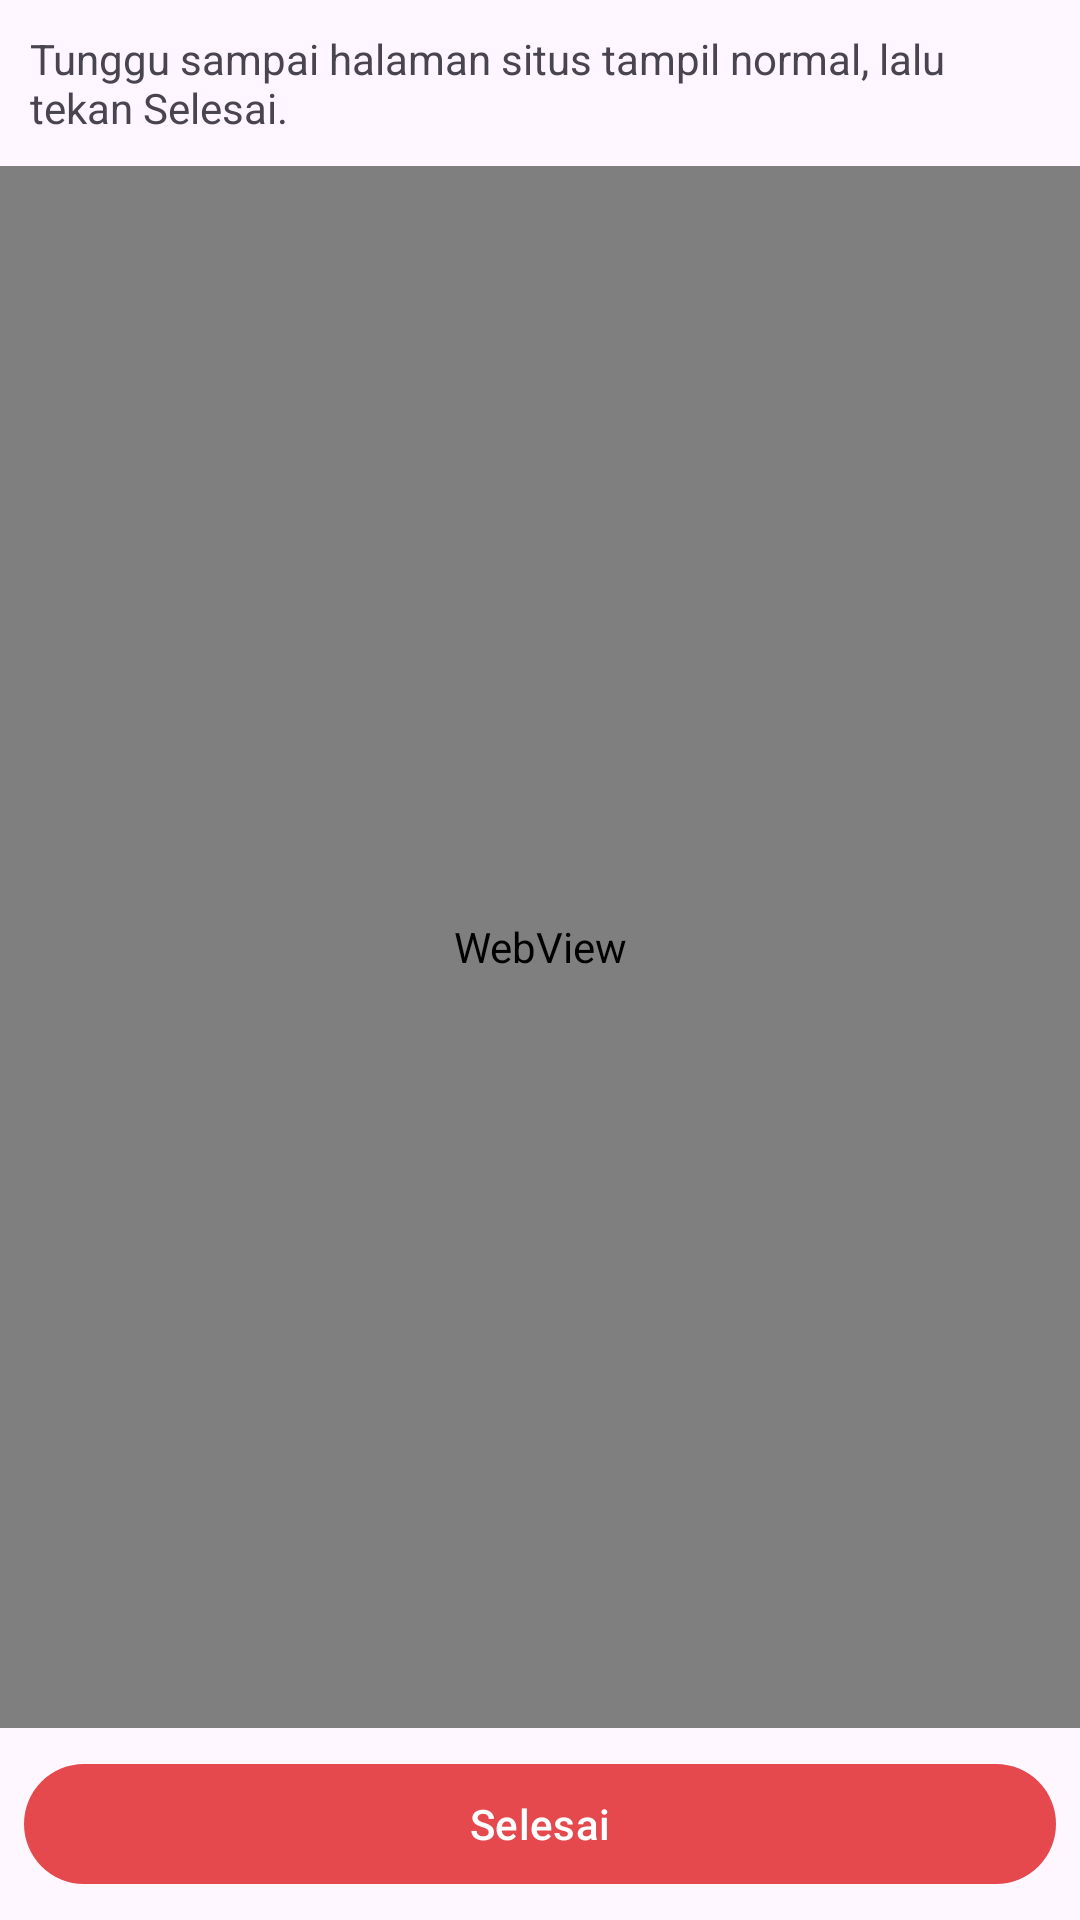

Here is an Android app screen rendered from its layout file. Give the layout XML and the strings, colors and styles it references.
<!-- AndroidManifest.xml: application theme Theme.Komik -->
<!-- res/layout/activity_webview.xml -->
<?xml version="1.0" encoding="utf-8"?>
<LinearLayout xmlns:android="http://schemas.android.com/apk/res/android"
    android:layout_width="match_parent" android:layout_height="match_parent"
    android:orientation="vertical">
    <TextView
        android:id="@+id/hint"
        android:layout_width="match_parent" android:layout_height="wrap_content"
        android:padding="10dp"
        android:text="Tunggu sampai halaman situs tampil normal, lalu tekan Selesai." />
    <WebView
        android:id="@+id/web"
        android:layout_width="match_parent" android:layout_height="0dp" android:layout_weight="1" />
    <Button
        android:id="@+id/done"
        android:layout_width="match_parent" android:layout_height="wrap_content"
        android:layout_margin="8dp" android:text="Selesai" />
</LinearLayout>
<!-- resources referenced by this layout -->
<resources>
  <style name="Theme.Komik" parent="Theme.Material3.DayNight">
          <item name="colorPrimary">@color/primary</item>
          
          <item name="android:statusBarColor">?attr/colorSurface</item>
          <item name="android:windowLightStatusBar">true</item>
      </style>
  <color name="primary">#E5484D</color>
</resources>
